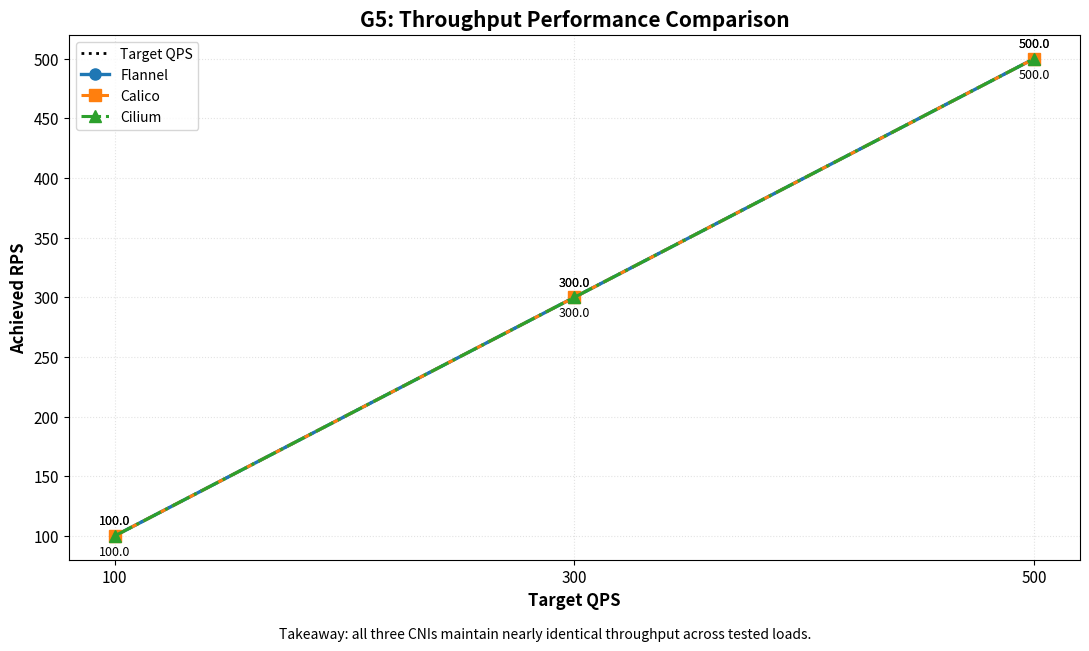

Here is the Python script that generated this plot: (Note: this script raises an exception after producing the figure.)
import matplotlib.pyplot as plt

# Hardcoded values derived from measured CSV files (mean throughput across 5 runs).
qps = [100, 300, 500]
flannel_rps = [99.995, 299.983, 499.971]
calico_rps = [99.994, 299.980, 499.963]
cilium_rps = [99.994, 299.981, 499.966]

def ratio_pct(rps_vals, targets):
    return [round((r / t) * 100, 3) for r, t in zip(rps_vals, targets)]

flannel_pct = ratio_pct(flannel_rps, qps)
calico_pct = ratio_pct(calico_rps, qps)
cilium_pct = ratio_pct(cilium_rps, qps)

plt.figure(figsize=(11, 6.5))
plt.plot(qps, qps, color="black", linewidth=2, linestyle=":", label="Target QPS")
plt.plot(qps, flannel_rps, marker="o", markersize=8, linewidth=2.4, color="#1f77b4", label="Flannel")
plt.plot(qps, calico_rps, marker="s", markersize=8, linewidth=2.2, linestyle="--", color="#ff7f0e", label="Calico")
plt.plot(qps, cilium_rps, marker="^", markersize=8, linewidth=2.2, linestyle="-.", color="#2ca02c", label="Cilium")

for x, y in zip(qps, flannel_rps):
    plt.annotate(f"{y:.1f}", (x, y), textcoords="offset points", xytext=(0, 8), ha="center", fontsize=9)
for x, y in zip(qps, calico_rps):
    plt.annotate(f"{y:.1f}", (x, y), textcoords="offset points", xytext=(0, -14), ha="center", fontsize=9)
for x, y in zip(qps, cilium_rps):
    plt.annotate(f"{y:.1f}", (x, y), textcoords="offset points", xytext=(0, 8), ha="center", fontsize=9)

plt.title("G5: Throughput Performance Comparison", fontsize=15, fontweight="bold")
plt.xlabel("Target QPS", fontsize=12, fontweight="bold")
plt.ylabel("Achieved RPS", fontsize=12, fontweight="bold")
plt.xticks(qps, fontsize=11)
plt.yticks(fontsize=11)
plt.grid(alpha=0.35, linestyle=":")
plt.legend(loc="upper left", fontsize=10, frameon=True)
plt.figtext(0.5, 0.01, "Takeaway: all three CNIs maintain nearly identical throughput across tested loads.", ha="center", fontsize=10)
plt.tight_layout(rect=(0, 0.03, 1, 1))
plt.savefig("/home/iiitd/grs/G_5_plots/G_5_throughput_ratio.png", dpi=200)
